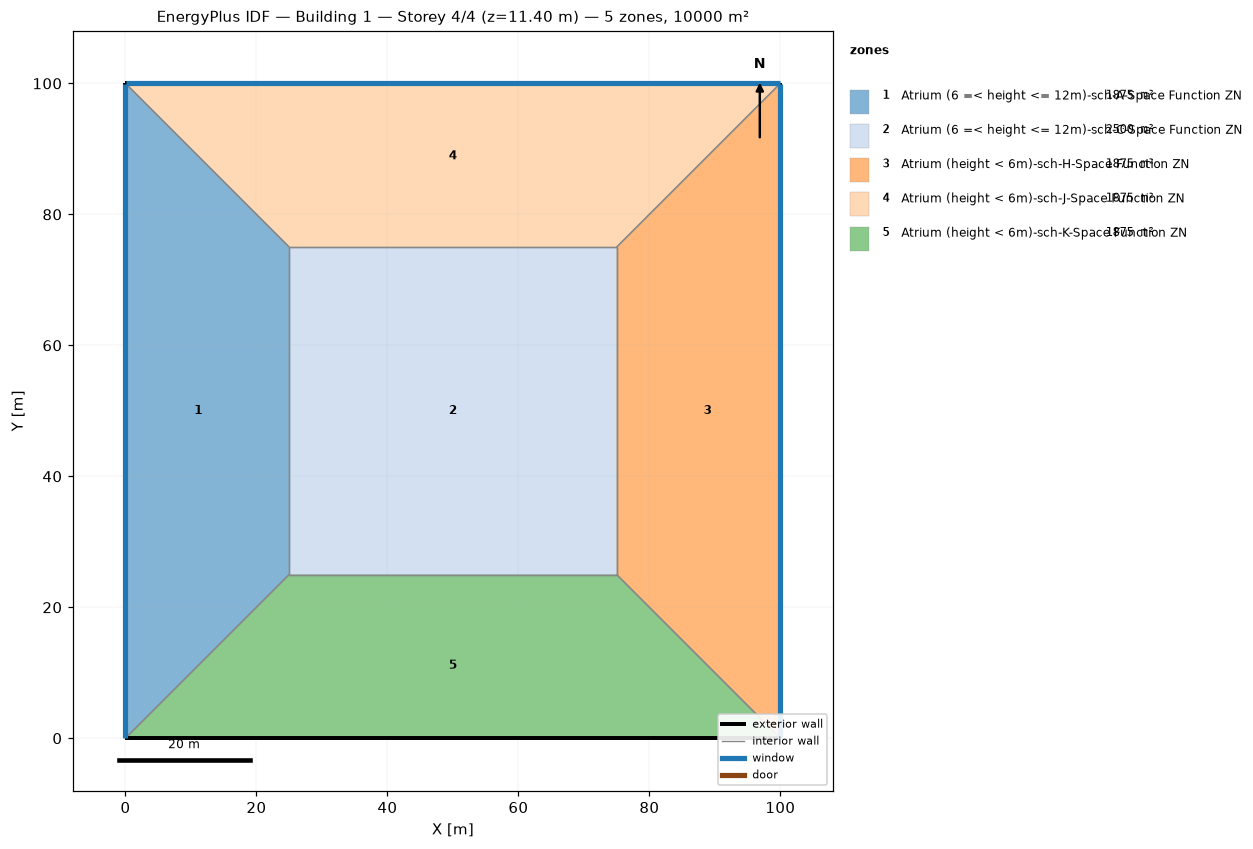
=== STOREY PLAN SPEC (per zone: floor XY polygon, exterior-wall plan segments, windows/doors) ===
zone 1: Atrium (6 =< height <= 12m)-sch-A-Space Function ZN  (1875.0 m²)
  floor: (0.00, 0.00) (0.00, 100.00) (25.00, 75.00) (25.00, 25.00)
  exterior wall: (0.00, 100.00) – (0.00, 0.00)  [100.0 m]
    window: (0.00, 99.97) – (0.00, 0.03)  [95.0 m²]
  interior walls: 3
zone 2: Atrium (6 =< height <= 12m)-sch-C-Space Function ZN  (2500.0 m²)
  floor: (25.00, 25.00) (25.00, 75.00) (75.00, 75.00) (75.00, 25.00)
  interior walls: 4
zone 3: Atrium (height < 6m)-sch-H-Space Function ZN  (1875.0 m²)
  floor: (100.00, 100.00) (100.00, 0.00) (75.00, 25.00) (75.00, 75.00)
  exterior wall: (100.00, 0.00) – (100.00, 100.00)  [100.0 m]
    window: (100.00, 0.03) – (100.00, 99.97)  [95.0 m²]
  interior walls: 3
zone 4: Atrium (height < 6m)-sch-J-Space Function ZN  (1875.0 m²)
  floor: (0.00, 100.00) (100.00, 100.00) (75.00, 75.00) (25.00, 75.00)
  exterior wall: (100.00, 100.00) – (0.00, 100.00)  [100.0 m]
    window: (99.97, 100.00) – (0.03, 100.00)  [95.0 m²]
  interior walls: 3
zone 5: Atrium (height < 6m)-sch-K-Space Function ZN  (1875.0 m²)
  floor: (100.00, 0.00) (0.00, 0.00) (25.00, 25.00) (75.00, 25.00)
  exterior wall: (0.00, 0.00) – (100.00, 0.00)  [100.0 m]
  interior walls: 3

=== DERIVED (storey summary) ===
Building: Building 1
Storey: 4 of 4  (floor level z = 11.40 m)
Storey gross floor area: 10000.0 m²
Zones on this storey: 5
  - Atrium (6 =< height <= 12m)-sch-A-Space Function ZN: floor 1875.0 m²; exterior wall 100.0 m (380.0 m²); 1 window(s) 95.0 m²; WWR 25.0%
  - Atrium (6 =< height <= 12m)-sch-C-Space Function ZN: floor 2500.0 m²
  - Atrium (height < 6m)-sch-H-Space Function ZN: floor 1875.0 m²; exterior wall 100.0 m (380.0 m²); 1 window(s) 95.0 m²; WWR 25.0%
  - Atrium (height < 6m)-sch-J-Space Function ZN: floor 1875.0 m²; exterior wall 100.0 m (380.0 m²); 1 window(s) 95.0 m²; WWR 25.0%
  - Atrium (height < 6m)-sch-K-Space Function ZN: floor 1875.0 m²; exterior wall 100.0 m (380.0 m²); WWR 0.0%
Zone adjacency (shared interzone walls):
  - Atrium (6 =< height <= 12m)-sch-A-Space Function ZN ↔ Atrium (6 =< height <= 12m)-sch-C-Space Function ZN
  - Atrium (6 =< height <= 12m)-sch-A-Space Function ZN ↔ Atrium (height < 6m)-sch-J-Space Function ZN
  - Atrium (6 =< height <= 12m)-sch-A-Space Function ZN ↔ Atrium (height < 6m)-sch-K-Space Function ZN
  - Atrium (6 =< height <= 12m)-sch-C-Space Function ZN ↔ Atrium (height < 6m)-sch-H-Space Function ZN
  - Atrium (6 =< height <= 12m)-sch-C-Space Function ZN ↔ Atrium (height < 6m)-sch-J-Space Function ZN
  - Atrium (6 =< height <= 12m)-sch-C-Space Function ZN ↔ Atrium (height < 6m)-sch-K-Space Function ZN
  - Atrium (height < 6m)-sch-H-Space Function ZN ↔ Atrium (height < 6m)-sch-J-Space Function ZN
  - Atrium (height < 6m)-sch-H-Space Function ZN ↔ Atrium (height < 6m)-sch-K-Space Function ZN